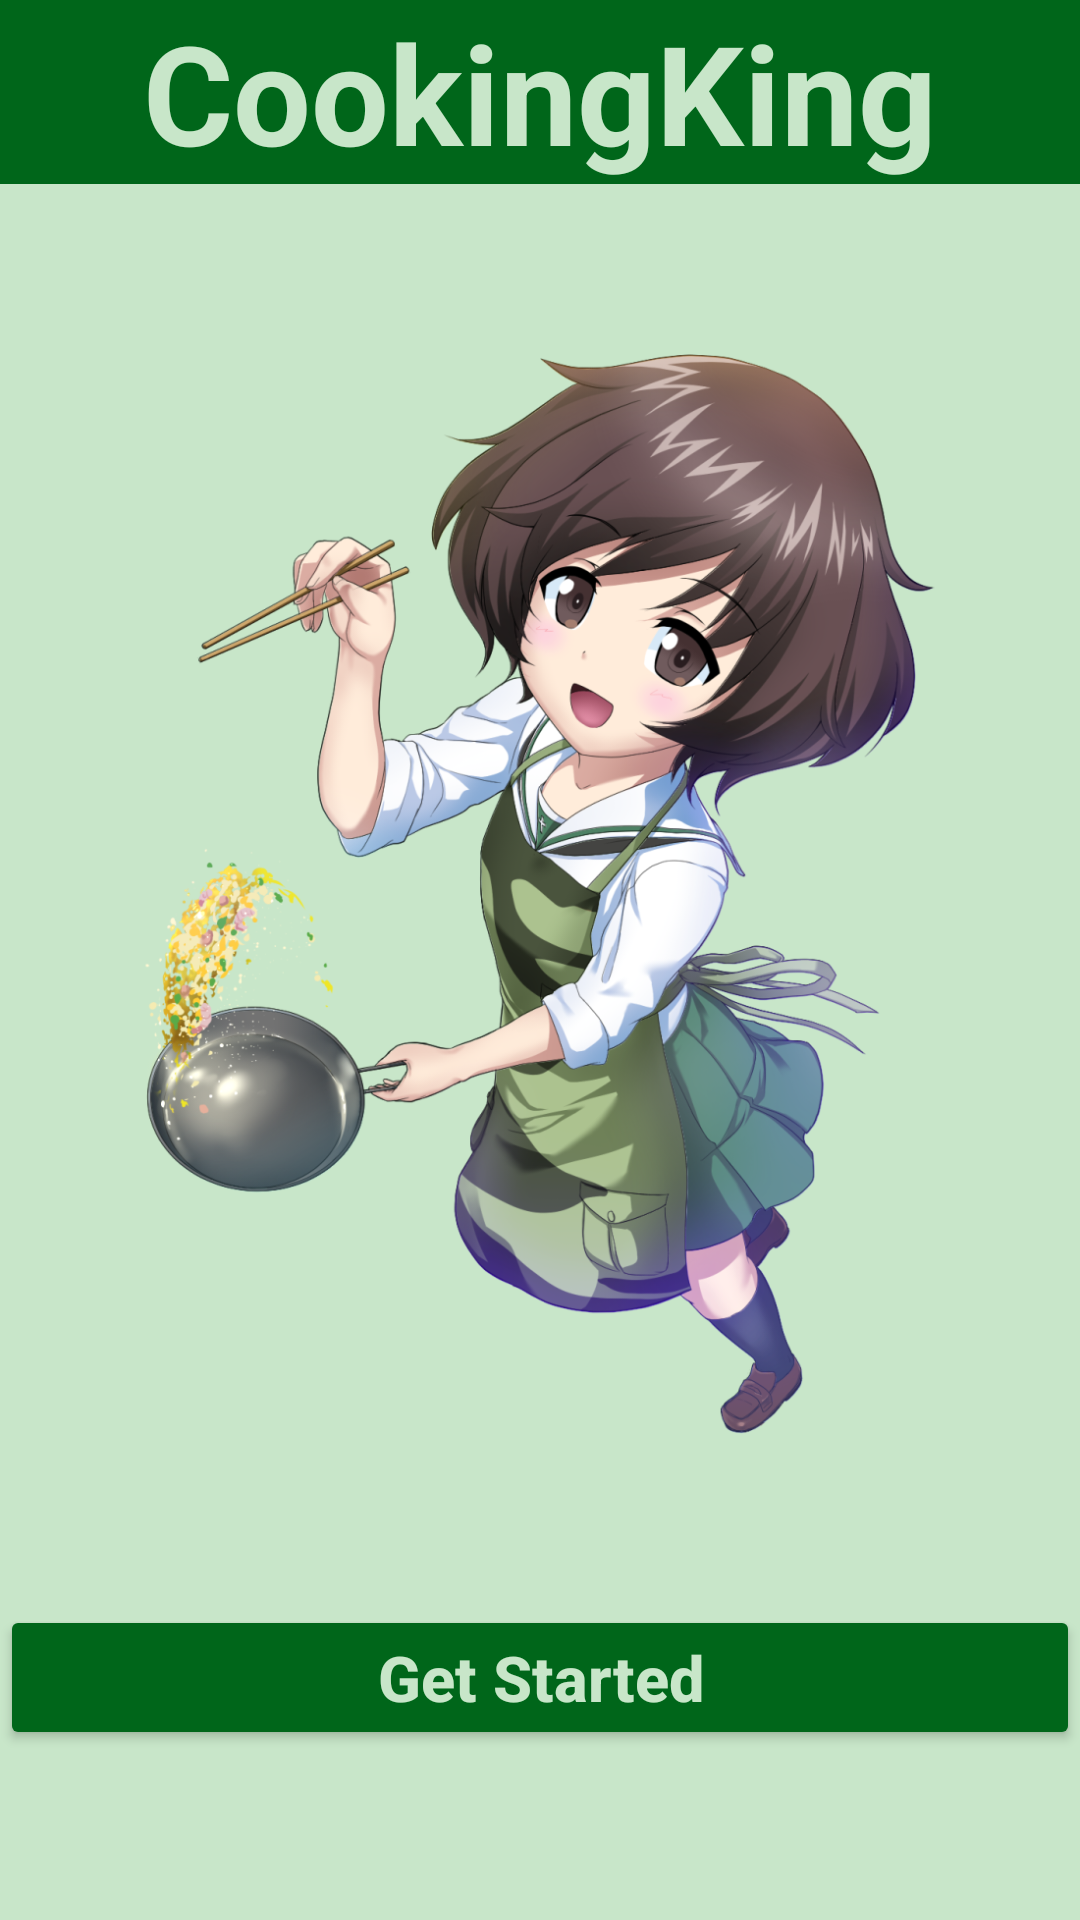

Android layout source for this screen:
<!-- AndroidManifest.xml: application theme Theme.CookingKing -->
<!-- res/layout/activity_main.xml -->
<?xml version="1.0" encoding="utf-8"?>
<androidx.constraintlayout.widget.ConstraintLayout xmlns:android="http://schemas.android.com/apk/res/android"
    xmlns:app="http://schemas.android.com/apk/res-auto"
    xmlns:tools="http://schemas.android.com/tools"
    android:layout_width="match_parent"
    android:layout_height="match_parent"
    android:background="#C8E6C9"
    tools:context=".MainActivity">

    <TextView
        android:id="@+id/textView"
        android:layout_width="0dp"
        android:layout_height="wrap_content"
        android:background="#00661a"
        android:gravity="center"
        android:text="@string/cookingking"
        android:textColor="#C8E6C9"
        android:textSize="46sp"
        android:textStyle="bold"
        app:layout_constraintEnd_toEndOf="parent"
        app:layout_constraintStart_toStartOf="parent"
        app:layout_constraintTop_toTopOf="parent"
        tools:ignore="VisualLintBounds" />

    <Button
        android:id="@+id/button2"
        android:layout_width="0dp"
        android:layout_height="wrap_content"
        android:backgroundTint="#00661a"
        android:radius="30dp"
        android:text="@string/get_started"
        android:textAllCaps="false"
        android:textColor="#C8E6C9"
        android:textSize="21sp"
        android:textStyle="bold"
        app:layout_constraintBottom_toBottomOf="parent"
        app:layout_constraintEnd_toEndOf="parent"
        app:layout_constraintStart_toStartOf="parent"
        app:layout_constraintTop_toBottomOf="@id/imageView"
        tools:ignore="TextSizeCheck,VisualLintBounds" />

    <ImageView
        android:id="@+id/imageView"
        android:layout_width="0dp"
        android:layout_height="0dp"
        android:adjustViewBounds="true"
        android:contentDescription="@string/logo"
        android:src="@drawable/logo"
        app:layout_constraintBottom_toTopOf="@id/button2"
        app:layout_constraintDimensionRatio="H,1:1"
        app:layout_constraintEnd_toEndOf="parent"
        app:layout_constraintStart_toStartOf="parent"
        app:layout_constraintTop_toBottomOf="@id/textView"
        tools:ignore="VisualLintBounds" />

</androidx.constraintlayout.widget.ConstraintLayout>
<!-- resources referenced by this layout -->
<resources>
  <!-- drawable logo: png bitmap (drawable, 790448 bytes) -->
  <string name="cookingking">CookingKing</string>
  <string name="get_started">Get Started</string>
  <string name="logo">Logo</string>
  <style name="Theme.CookingKing" parent="Theme.MaterialComponents.DayNight.DarkActionBar">
          <item name="windowNoTitle">true</item>
          
          <item name="colorPrimary">@color/purple_500</item>
          <item name="colorPrimaryVariant">@color/purple_700</item>
          <item name="colorOnPrimary">@color/white</item>
          
          <item name="colorSecondary">@color/teal_200</item>
          <item name="colorSecondaryVariant">@color/teal_700</item>
          <item name="colorOnSecondary">@color/black</item>
          
          <item name="android:statusBarColor">?attr/colorPrimaryVariant</item>
          
      </style>
  <!-- not gathered from this repository: default colours our renderer supplied (Android Studio template values) -->
  <color name="purple_500">#FF6200EE</color>
  <color name="purple_700">#FF3700B3</color>
  <color name="teal_200">#FF03DAC5</color>
  <color name="teal_700">#FF018786</color>
  <color name="black">#FF000000</color>
  <color name="white">#FFFFFFFF</color>
</resources>
